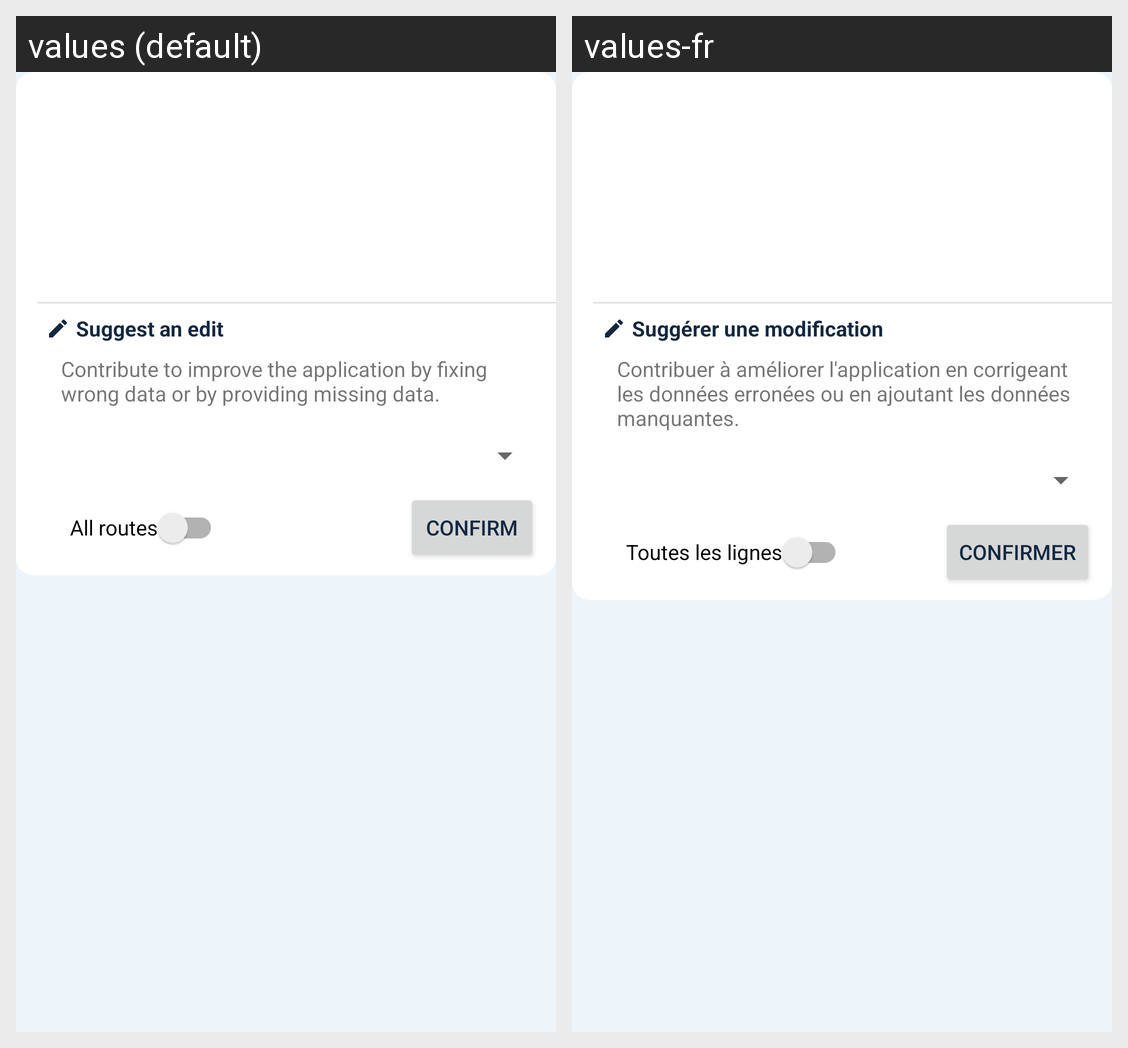

Locale-by-locale string values for the Android screen shown in this grid:
Android screen res/layout/fragment_trip.xml rendered under 2 locales, left to right: values (default), values-fr. Device: Nexus 5 (rendered at 1080×1920; each locale shown at half size, 540×960, under a caption strip naming it); theme Theme.ORA.
Strings drawn on this screen, with the default value and each locale's value (text and hints the layout hard-codes, and strings that could not be matched under every locale, appear in the picture but are not listed):

edit_section_title
  values: Suggest an edit
  values-fr: Suggérer une modification

edit_section_description
  values: Contribute to improve the application by fixing wrong data or by providing missing data.
  values-fr: Contribuer à améliorer l'application en corrigeant les données erronées ou en ajoutant les données manquantes.

lines_proposition_all_toggle
  values: All routes
  values-fr: Toutes les lignes

confirm
  values: Confirm
  values-fr: Confirmer
